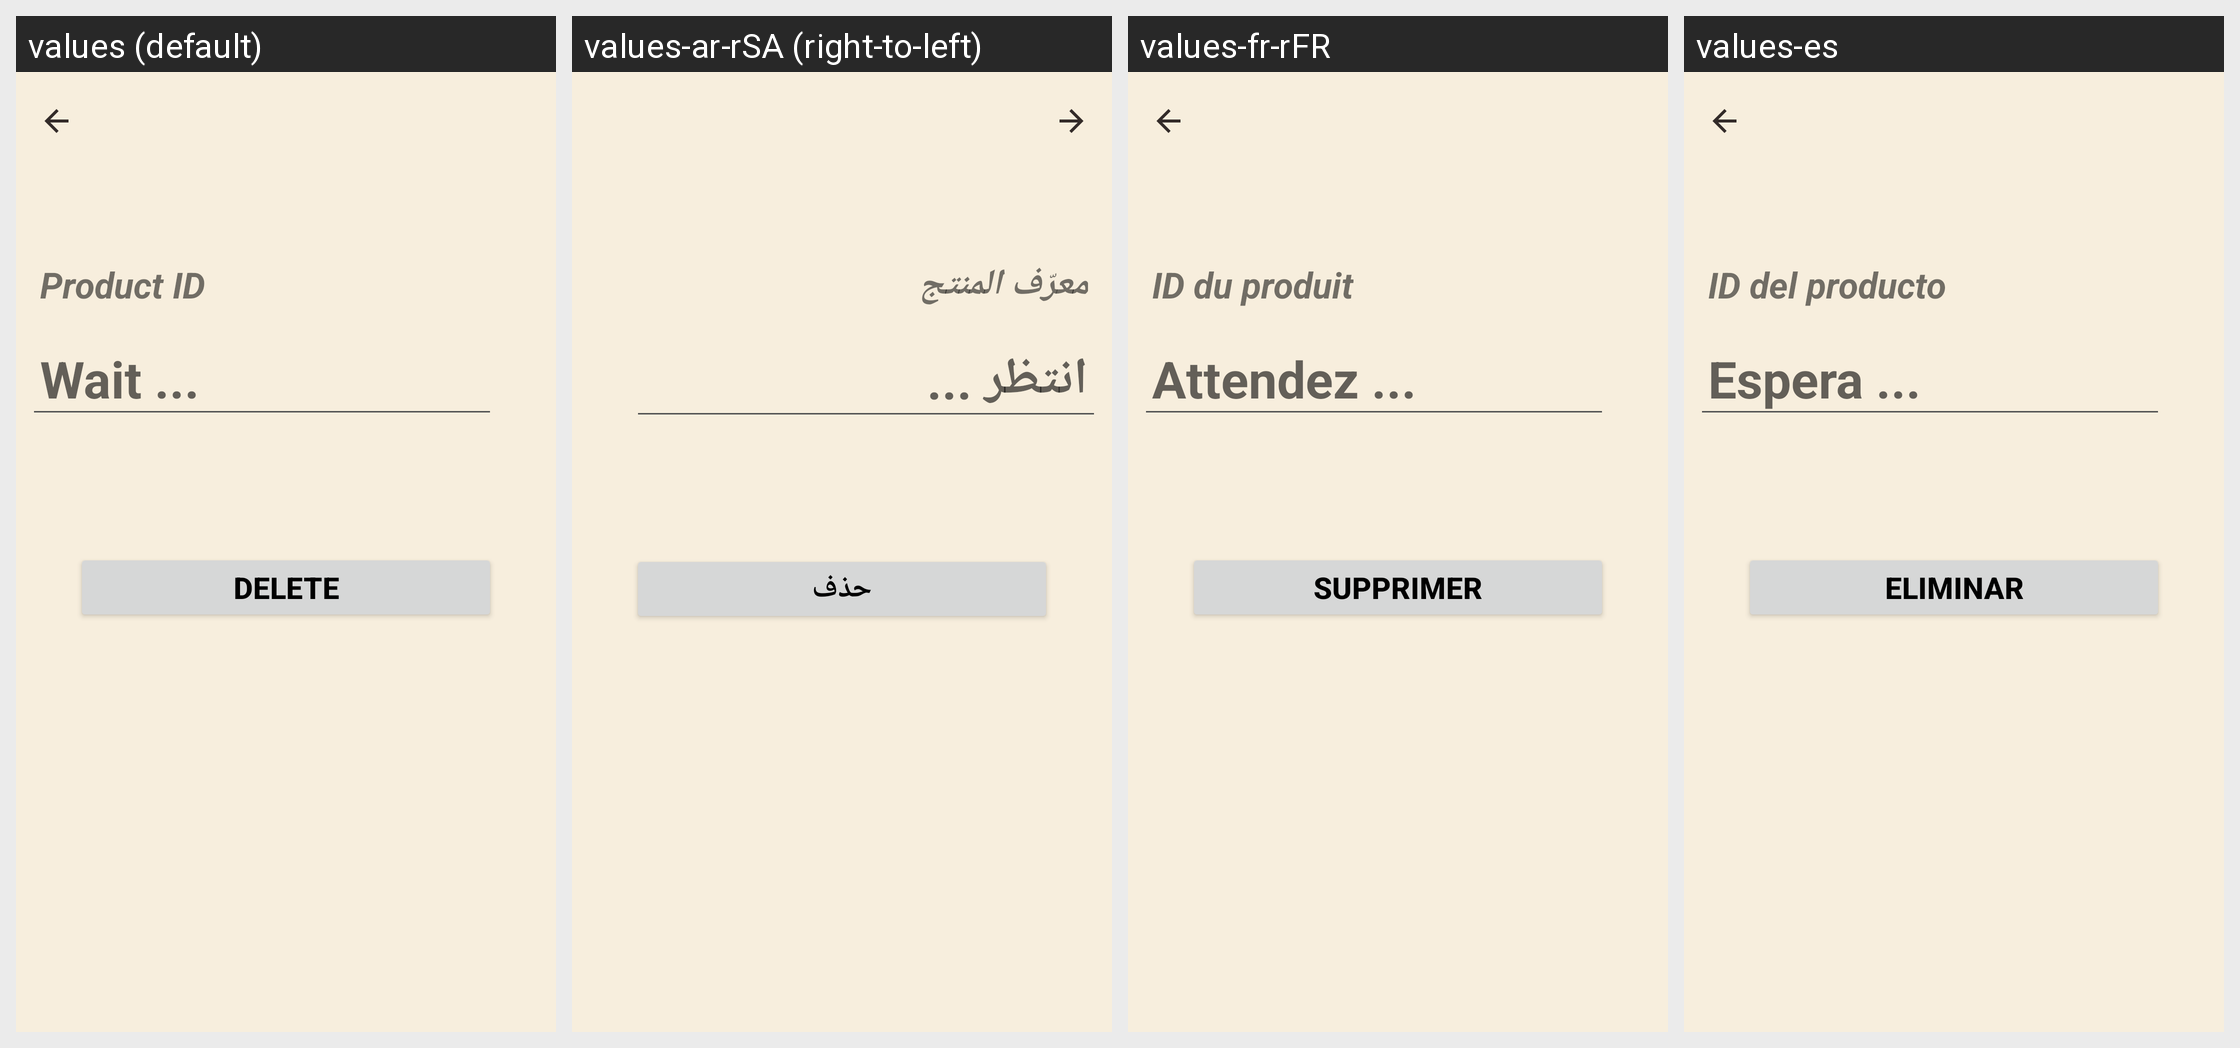

Translations of the strings shown on this Android screen, per locale in the grid:
Android screen res/layout/fragment_admin_remove_product.xml rendered under 4 locales, left to right: values (default), values-ar-rSA (right-to-left), values-fr-rFR, values-es. Device: Nexus 5 (rendered at 1080×1920; each locale shown at half size, 540×960, under a caption strip naming it); theme Theme.SportsStore.
Other locales in the repository, not shown: values-de.
Strings drawn on this screen, with the default value and each locale's value (text and hints the layout hard-codes, and strings that could not be matched under every locale, appear in the picture but are not listed):

product_id
  values: Product ID
  values-ar-rSA: معرّف المنتج
  values-fr-rFR: ID du produit
  values-es: ID del producto

wait
  values: Wait ...
  values-ar-rSA: انتظر ...
  values-fr-rFR: Attendez ...
  values-es: Espera ...

delete
  values: Delete
  values-ar-rSA: حذف
  values-fr-rFR: Supprimer
  values-es: Eliminar
